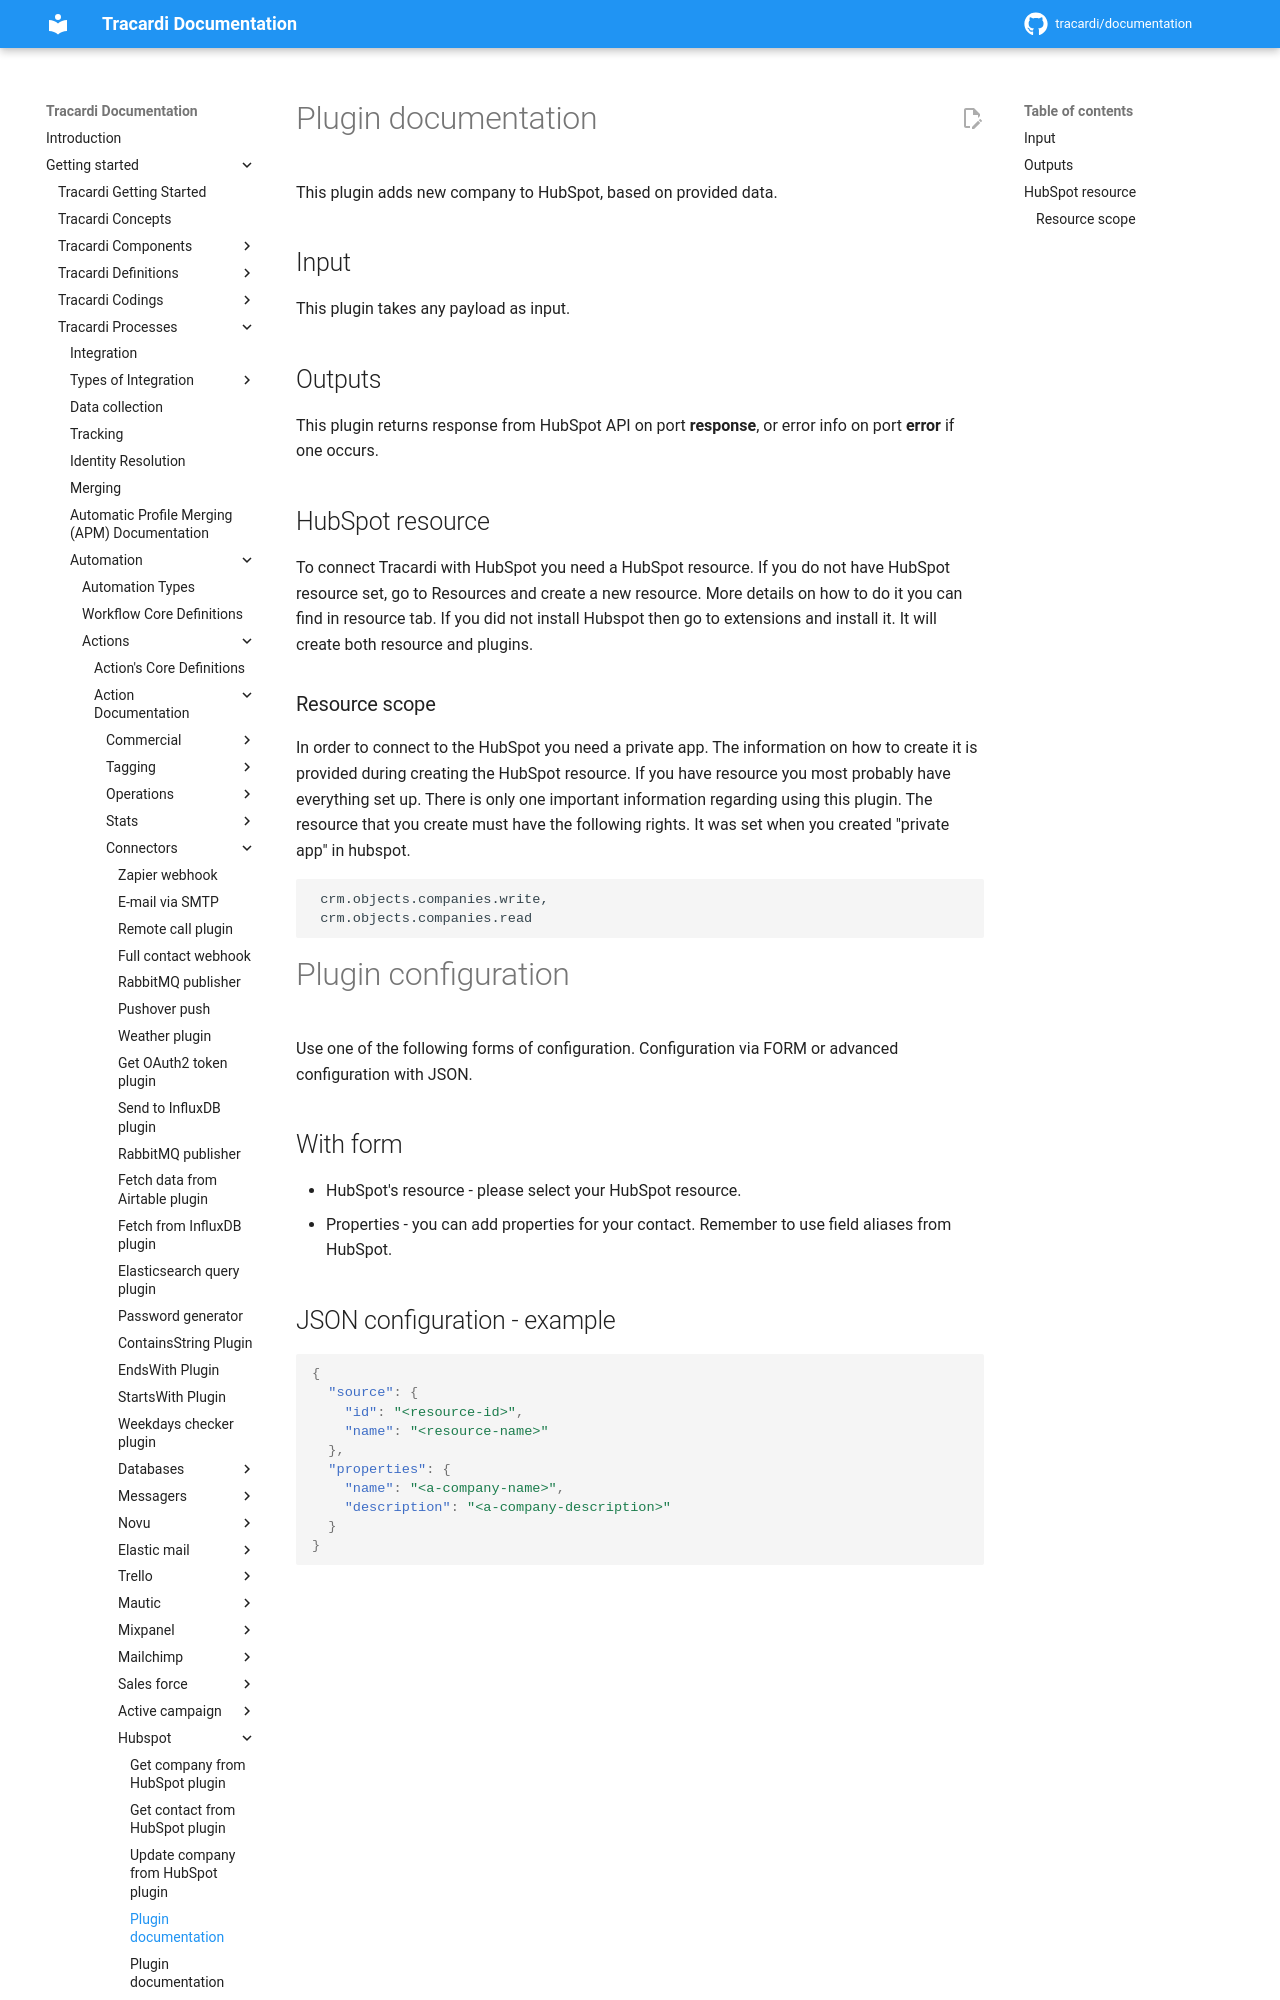

repository: Tracardi/documentation · page: 1.1.x/getting_started/processes/workflow/actions/hubspot/hubspot_add_company_action/index.html · generator: mkdocs

# Plugin documentation

This plugin adds new company to HubSpot, based on provided data.

## Input

This plugin takes any payload as input.

## Outputs

This plugin returns response from HubSpot API on port **response**, or error info on port **error** if one occurs.

## HubSpot resource

To connect Tracardi with HubSpot you need a HubSpot resource. If you do not have HubSpot resource set, go to Resources
and create a new resource. More details on how to do it you can find in resource tab. If you did not install Hubspot then go to
extensions and install it. It will create both resource and plugins.

### Resource scope

In order to connect to the HubSpot you need a private app. The information on how to create it is provided during
creating the HubSpot resource. If you have resource you most probably have everything set up. There is only one
important information regarding using this plugin. The resource that you create must have the following rights. 
It was set when you created "private app" in hubspot.

```
 crm.objects.companies.write, 
 crm.objects.companies.read
```
